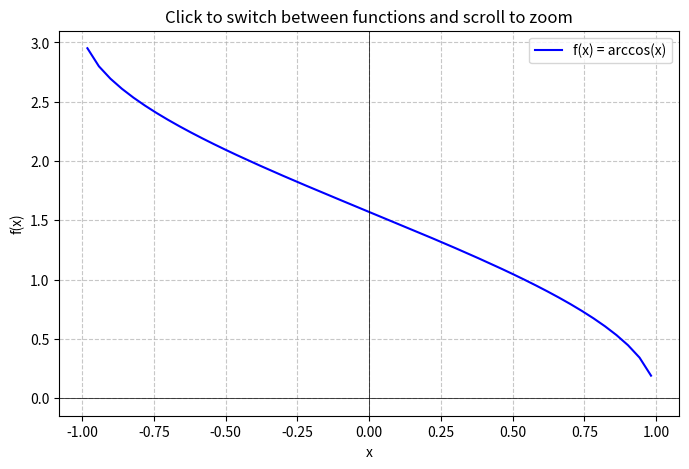

The matplotlib source for this figure:
import numpy as np
import matplotlib.pyplot as plt

# Define the functions
def arccosine_function(x):
    return np.arccos(x)

def arcsine_function(x):
    return np.arcsin(x)

def arctangent_function(x):
    return np.arctan(x)

# Set up x values (valid for all three functions: [-1, 1] for arccos, arcsin, and larger for arctan)
x = np.linspace(-10, 10, 500)

# Initial function is arccosine
current_function = arccosine_function
y = current_function(x)

# Create the plot
fig, ax = plt.subplots(figsize=(8, 5))

# Plot the initial graph (arccosine function)
line, = ax.plot(x, y, label='f(x) = arccos(x)', color='blue')
ax.set_title('Click to switch between functions and scroll to zoom')
ax.set_xlabel('x')
ax.set_ylabel('f(x)')
ax.axhline(0, color='black', linewidth=0.5)  # Draw x-axis
ax.axvline(0, color='black', linewidth=0.5)  # Draw y-axis
ax.grid(True, linestyle='--', alpha=0.7)
ax.legend()

# Zoom factor (initial)
zoom_factor = 1

# Function to toggle between arccosine, arcsine, and arctangent
def on_click(event):
    global current_function, line
    if current_function == arccosine_function:
        current_function = arcsine_function
        line.set_ydata(current_function(x))  # Update y-data to arcsin(x)
        line.set_label('f(x) = arcsin(x)')
    elif current_function == arcsine_function:
        current_function = arctangent_function
        line.set_ydata(current_function(x))  # Update y-data to arctan(x)
        line.set_label('f(x) = arctan(x)')
    else:
        current_function = arccosine_function
        line.set_ydata(current_function(x))  # Update y-data to arccos(x)
        line.set_label('f(x) = arccos(x)')
    
    ax.legend()  # Update legend
    plt.draw()  # Redraw the plot

# Function to zoom in/out based on mouse scroll
def on_scroll(event):
    global zoom_factor

    # Zoom in
    if event.button == 'up':
        zoom_factor *= 1.1  # Zoom in by 10%
    # Zoom out
    elif event.button == 'down':
        zoom_factor /= 1.1  # Zoom out by 10%

    # Update axis limits based on zoom factor
    ax.set_xlim(-zoom_factor * 10, zoom_factor * 10)  # Limit x-axis
    ax.set_ylim(-zoom_factor * 2, zoom_factor * 2)  # Limit y-axis
    plt.draw()  # Redraw the plot

# Connect the click and scroll events
fig.canvas.mpl_connect('button_press_event', on_click)
fig.canvas.mpl_connect('scroll_event', on_scroll)

# Show the plot
plt.show()
